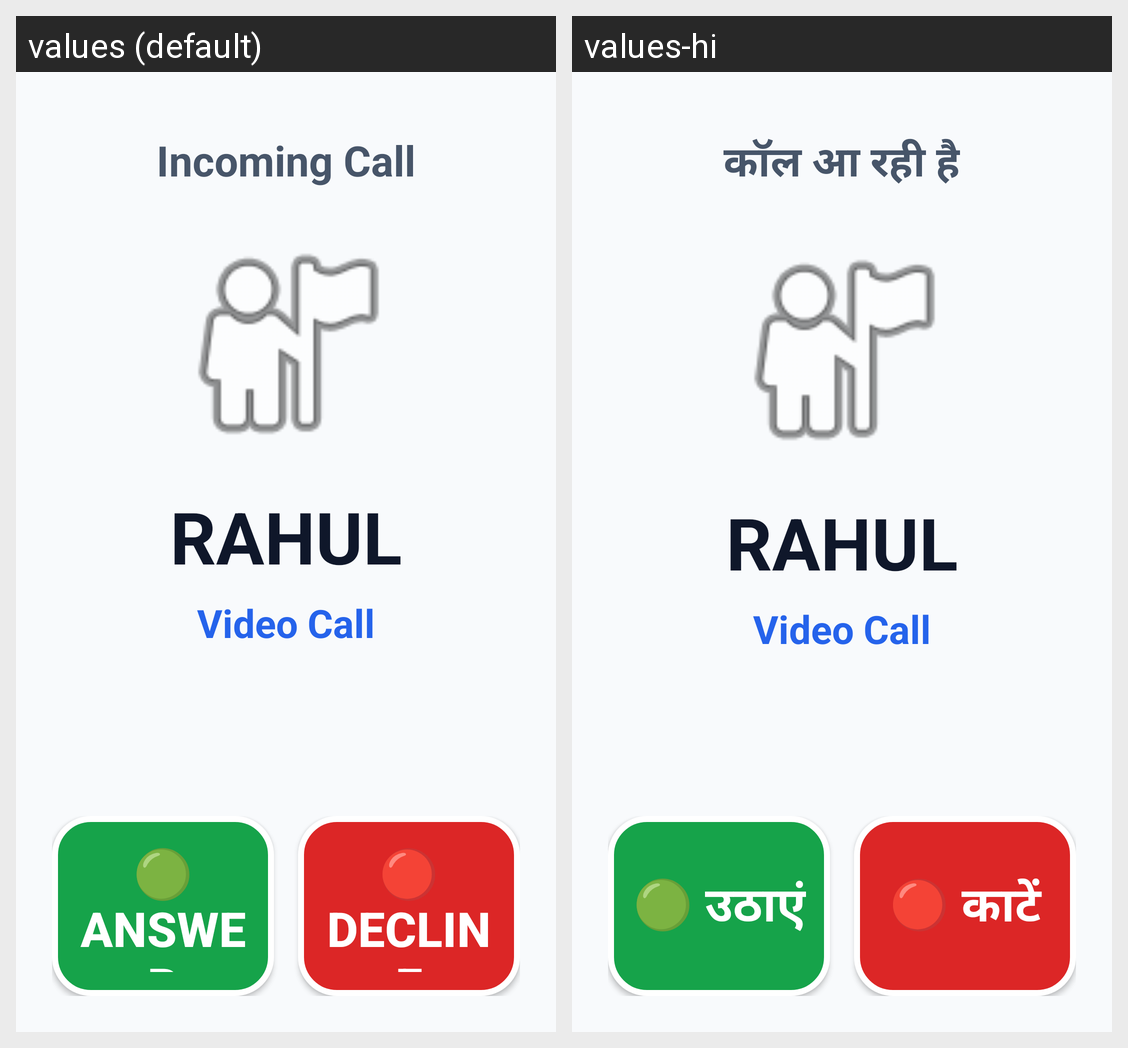

Translations of the strings shown on this Android screen, per locale in the grid:
Android screen res/layout/activity_incoming_call.xml rendered under 2 locales, left to right: values (default), values-hi. Device: Nexus 5 (rendered at 1080×1920; each locale shown at half size, 540×960, under a caption strip naming it); theme Theme.SeniorCall.
Strings drawn on this screen, with the default value and each locale's value (text and hints the layout hard-codes, and strings that could not be matched under every locale, appear in the picture but are not listed):

incoming_call_title
  values: Incoming Call
  values-hi: कॉल आ रही है

btn_answer
  values: 🟢 ANSWER
  values-hi: 🟢 उठाएं

btn_decline
  values: 🔴 DECLINE
  values-hi: 🔴 काटें
